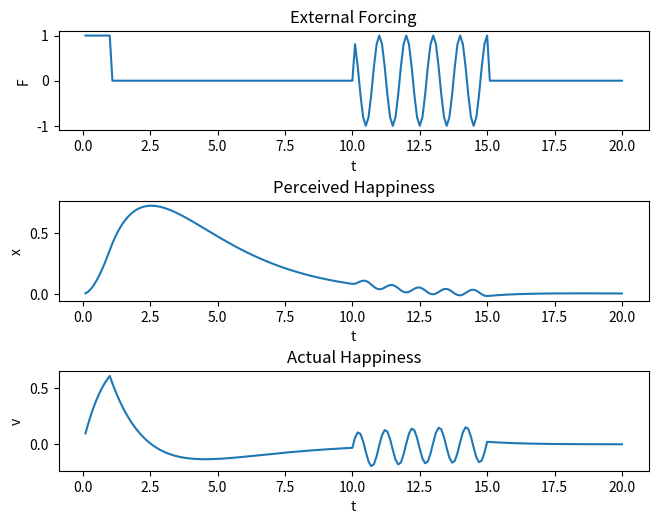
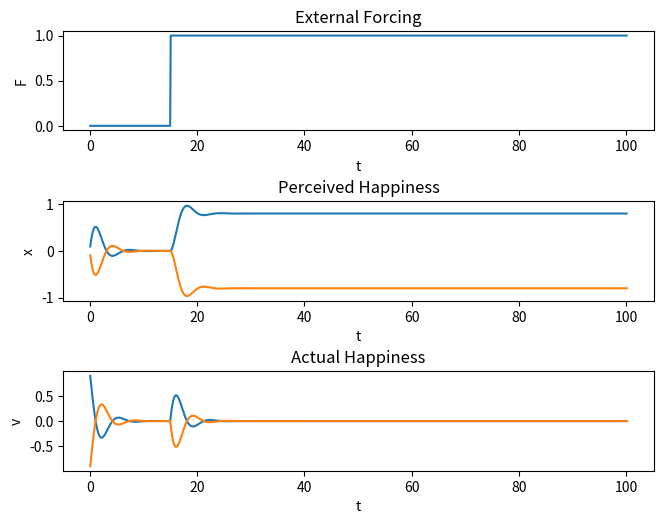
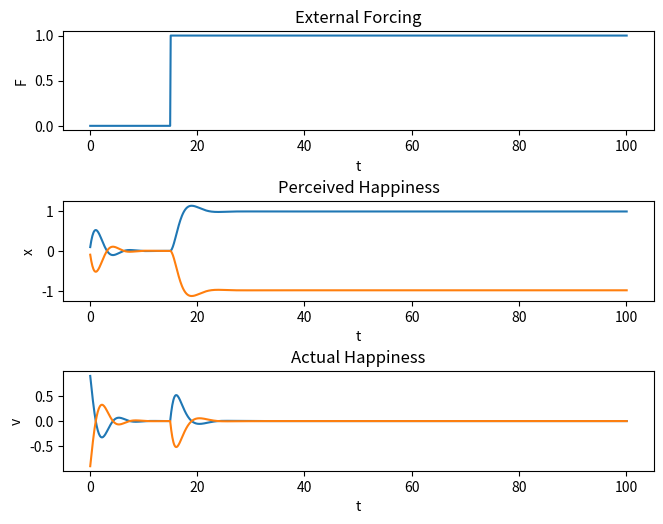
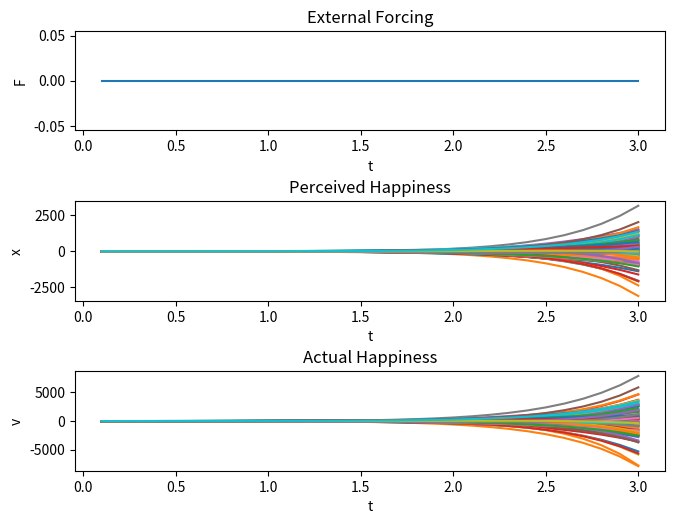
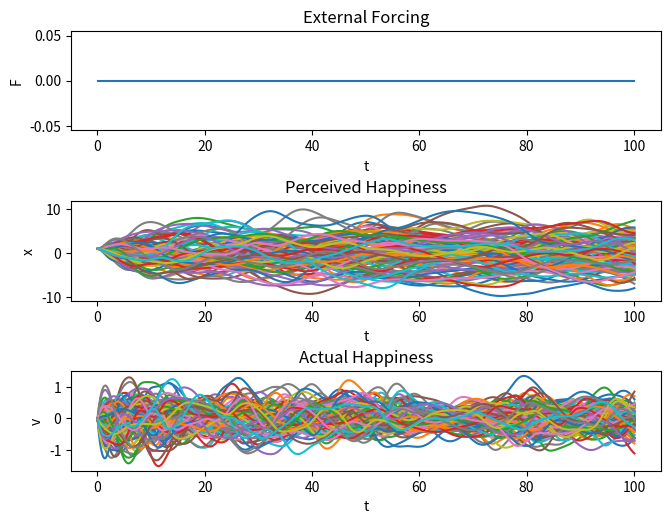

Reproduce these figures in Python, in order.

# coding: utf-8

# In[29]:

import numpy as np
import scipy as sp
from scipy.integrate import ode


# In[30]:

from matplotlib import pyplot as plt
get_ipython().magic('matplotlib inline')
get_ipython().magic("config InlineBackend.figure_format = 'retina'")


# # Single Oscillator

# External force $F(t)$
# 
# "Perceived happiness" $x$: 
# $$\frac{d^2x}{dt^2} = -a x - b v + F(t)$$
# 
# "Actual happiness" $v$:
# $$v = \frac{dx}{dt}$$

# In[31]:

#damped oscillator equation
def oscillator(t, y, F):
    b = 1
    a = .25
    x = y[0]
    v = y[1]

    dxdt = v
    Ft = F(t)
    dvdt = -a*x -b*v + Ft
    
    f = [dxdt, dvdt]
    return(f)
    


# In[32]:

t0 = 0
y0 = [0,0]
t1 = 20
dt = .1

#Forcing equation
F = lambda x: 1 if x < 1 else np.cos(2*np.pi*x) if (x > 10 and x < 15) else 0


r = ode(oscillator)
r.set_initial_value(y0, t0).set_f_params(F)

t = []
y = []
while r.successful() and r.t < t1:
    r.integrate(r.t+dt)
    t.append(r.t)
    y.append(r.y)
y = np.array(y)


# In[33]:

fig, axes = plt.subplots(3, 1)
fig.tight_layout(pad=0.4, w_pad=0.5, h_pad=3.0)

axes[0].plot(t, [F(ti) for ti in t])
axes[0].set_title('External Forcing')
axes[0].set_ylabel('F')
axes[0].set_xlabel('t')

axes[1].plot(t, y[:,0])
axes[1].set_title('Perceived Happiness')
axes[1].set_ylabel('x')
axes[1].set_xlabel('t')

axes[2].plot(t, y[:,1])
axes[2].set_title('Actual Happiness')
axes[2].set_ylabel('v')
axes[2].set_xlabel('t')

plt.show()


# # Multiple Oscillators

# ## (Linear interactions)

# $$\mathbf{v} = \frac{d\mathbf{x}}{dt}$$
# $$\frac{d\mathbf{v}}{dt} = -a\mathbf{x} -b\mathbf{v} + W_r\mathbf{x} + W_I F(t)$$

# $W_r$ is recurrent weight matrix, diagonal set to zero
# 
# $W_I$ is external force weight vector

# In[34]:

#damped oscillator equation
def network_lin(t, y, Wr, Wi, F):
    
    n = int(len(y) / 2)
    b = 1
    a = .25
    x = y[:n]
    v = y[n:]
    
    dxdt = v
    dvdt = -a*x -b*v + np.dot(Wr, x) + np.dot(Wi, F(t))
    
    f = np.array([dxdt, dvdt]).reshape(2*n)
    return(f)


# In[35]:

N = 2

t0 = 0
y0 = np.array([[0,1],[0,-1]])
t1 = 100
dt = .1

#Weights
Wr = np.ones((N,N))
np.fill_diagonal(Wr, 0)

Wi = [1,-1]

#Forcing
F = lambda x: 0 if x < 15 else 1 #np.cos(x)

r = ode(network_lin)
r.set_initial_value(y0.T.reshape(2*N), t0).set_f_params(Wr, Wi, F)


t = []
y = []
while r.successful() and r.t < t1:
    r.integrate(r.t+dt)
    t.append(r.t)
    y.append(r.y)
y = np.array(y)


# In[36]:

ytild = y.reshape(-1, 2, N).transpose(0,2,1)


# In[37]:

fig, axes = plt.subplots(3, 1)
fig.tight_layout(pad=0.4, w_pad=0.5, h_pad=3.0)

axes[0].plot(t, [F(ti) for ti in t])
axes[0].set_title('External Forcing')
axes[0].set_ylabel('F')
axes[0].set_xlabel('t')

axes[1].plot(t, ytild[:, :, 0])
axes[1].set_title('Perceived Happiness')
axes[1].set_ylabel('x')
axes[1].set_xlabel('t')

axes[2].plot(t, ytild[:, :, 1])
axes[2].set_title('Actual Happiness')
axes[2].set_ylabel('v')
axes[2].set_xlabel('t')


# ## (Tanh interactions)

# $$\mathbf{v} = \frac{d\mathbf{x}}{dt}$$
# $$\frac{d\mathbf{v}}{dt} = -a\mathbf{x} -b\mathbf{v} + W_r tanh(\mathbf{x}) + W_I F(t)$$

# $W_r$ is recurrent weight matrix, diagonal set to zero
# 
# $W_I$ is external force weight vector

# In[38]:

#damped oscillator equation
def network_nonlin(t, y, Wr, Wi, F):
    
    n = int(len(y) / 2)
    b = 1
    a = .25
    x = y[:n]
    v = y[n:]
    
    dxdt = v
    dvdt = -a*x -b*v + np.dot(Wr, np.tanh(x)) + np.dot(Wi, F(t))
    
    f = np.array([dxdt, dvdt]).reshape(2*n)
    return(f)


# In[39]:

N = 2

t0 = 0
y0 = np.array([[0,1],[0,-1]])
t1 = 100
dt = .1

#Weights
Wr = np.ones((N,N))
np.fill_diagonal(Wr, 0)

Wi = [1,-1]

#Forcing
F = lambda x: 0 if x < 15 else 1 #np.cos(x)

r = ode(network_nonlin)
r.set_initial_value(y0.T.reshape(2*N), t0).set_f_params(Wr, Wi, F)


t = []
y = []
while r.successful() and r.t < t1:
    r.integrate(r.t+dt)
    t.append(r.t)
    y.append(r.y)
y = np.array(y)


# In[40]:

ytild = y.reshape(-1, 2, N).transpose(0,2,1)


# In[41]:

fig, axes = plt.subplots(3, 1)
fig.tight_layout(pad=0.4, w_pad=0.5, h_pad=3.0)


axes[0].plot(t, [F(ti) for ti in t])
axes[0].set_title('External Forcing')
axes[0].set_ylabel('F')
axes[0].set_xlabel('t')

axes[1].plot(t, ytild[:, :, 0])
axes[1].set_title('Perceived Happiness')
axes[1].set_ylabel('x')
axes[1].set_xlabel('t')

axes[2].plot(t, ytild[:, :, 1])
axes[2].set_title('Actual Happiness')
axes[2].set_ylabel('v')
axes[2].set_xlabel('t')


# # Bigger network

# ## (Linear interactions)

# $$\mathbf{v} = \frac{d\mathbf{x}}{dt}$$
# $$\frac{d\mathbf{v}}{dt} = -a\mathbf{x} -b\mathbf{v} + W_r \mathbf{x} + W_I F(t)$$

# $W_r$ is recurrent weight matrix, diagonal set to zero
# 
# $W_I$ is external force weight vector

# In[42]:

#damped oscillator equation
def network_lin(t, y, Wr, Wi, F):
    
    n = int(len(y) / 2)
    b = 1
    a = .25
    x = y[:n]
    v = y[n:]
    
    dxdt = v
    dvdt = -a*x -b*v + np.dot(Wr, x) + np.dot(Wi, F(t))
    
    f = np.array([dxdt, dvdt]).reshape(2*n)
    return(f)


# In[43]:

N = 100

t0 = 0
y0 = np.ones((N, 2))
y0[:,1] = 1
t1 = 3
dt = .1

#Weights
Wr = np.random.randn(N,N)
np.fill_diagonal(Wr, 0)

Wi = np.random.randn(N)

#Forcing
F = lambda x: 0 

r = ode(network_lin)
r.set_initial_value(y0.T.reshape(2*N), t0).set_f_params(Wr, Wi, F)


t = []
y = []
while r.successful() and r.t < t1:
    r.integrate(r.t+dt)
    t.append(r.t)
    y.append(r.y)
y = np.array(y)


# In[44]:

ytild = y.reshape(-1, 2, N).transpose(0,2,1)


# In[45]:

fig, axes = plt.subplots(3, 1)
fig.tight_layout(pad=0.4, w_pad=0.5, h_pad=3.0)

axes[0].plot(t, [F(ti) for ti in t])
axes[0].set_title('External Forcing')
axes[0].set_ylabel('F')
axes[0].set_xlabel('t')

axes[1].plot(t, ytild[:, :, 0])
axes[1].set_title('Perceived Happiness')
axes[1].set_ylabel('x')
axes[1].set_xlabel('t')

axes[2].plot(t, ytild[:, :, 1])
axes[2].set_title('Actual Happiness')
axes[2].set_ylabel('v')
axes[2].set_xlabel('t')


# ## (Tanh interactions)

# $$\mathbf{v} = \frac{d\mathbf{x}}{dt}$$
# $$\frac{d\mathbf{v}}{dt} = -a\mathbf{x} -b\mathbf{v} + W_r tanh(\mathbf{x}) + W_I F(t)$$

# $W_r$ is recurrent weight matrix, diagonal set to zero
# 
# $W_I$ is external force weight vector

# In[46]:

#damped oscillator equation
def network_nonlin(t, y, Wr, Wi, F):
    
    n = int(len(y) / 2)
    b = 1
    a = .25
    x = y[:n]
    v = y[n:]
    
    dxdt = v
    dvdt = -a*x -b*v + np.dot(Wr, np.tanh(x)) + np.dot(Wi, F(t))
    
    f = np.array([dxdt, dvdt]).reshape(2*n)
    return(f)


# In[53]:

N = 100

t0 = 0
y0 = np.ones((N, 2))
y0[:,1] = 0
t1 = 100
dt = .1

#Weights
Wr = np.random.randn(N,N)/np.sqrt(N)
np.fill_diagonal(Wr, 0)

Wi = np.random.randn(N)

#Forcing
F = lambda x: 0 if x < 15 else 0 if x > 20 else 0 #np.cos(x)

r = ode(network_nonlin)
r.set_initial_value(y0.T.reshape(2*N), t0).set_f_params(Wr, Wi, F)


t = []
y = []
while r.successful() and r.t < t1:
    r.integrate(r.t+dt)
    t.append(r.t)
    y.append(r.y)
y = np.array(y)


# In[54]:

ytild = y.reshape(-1, 2, N).transpose(0,2,1)


# In[55]:

fig, axes = plt.subplots(3, 1)
fig.tight_layout(pad=0.4, w_pad=0.5, h_pad=3.0)

axes[0].plot(t, [F(ti) for ti in t])
axes[0].set_title('External Forcing')
axes[0].set_ylabel('F')
axes[0].set_xlabel('t')

axes[1].plot(t, ytild[:, :, 0])
axes[1].set_title('Perceived Happiness')
axes[1].set_ylabel('x')
axes[1].set_xlabel('t')

axes[2].plot(t, ytild[:, :, 1])
axes[2].set_title('Actual Happiness')
axes[2].set_ylabel('v')
axes[2].set_xlabel('t')
    
    

